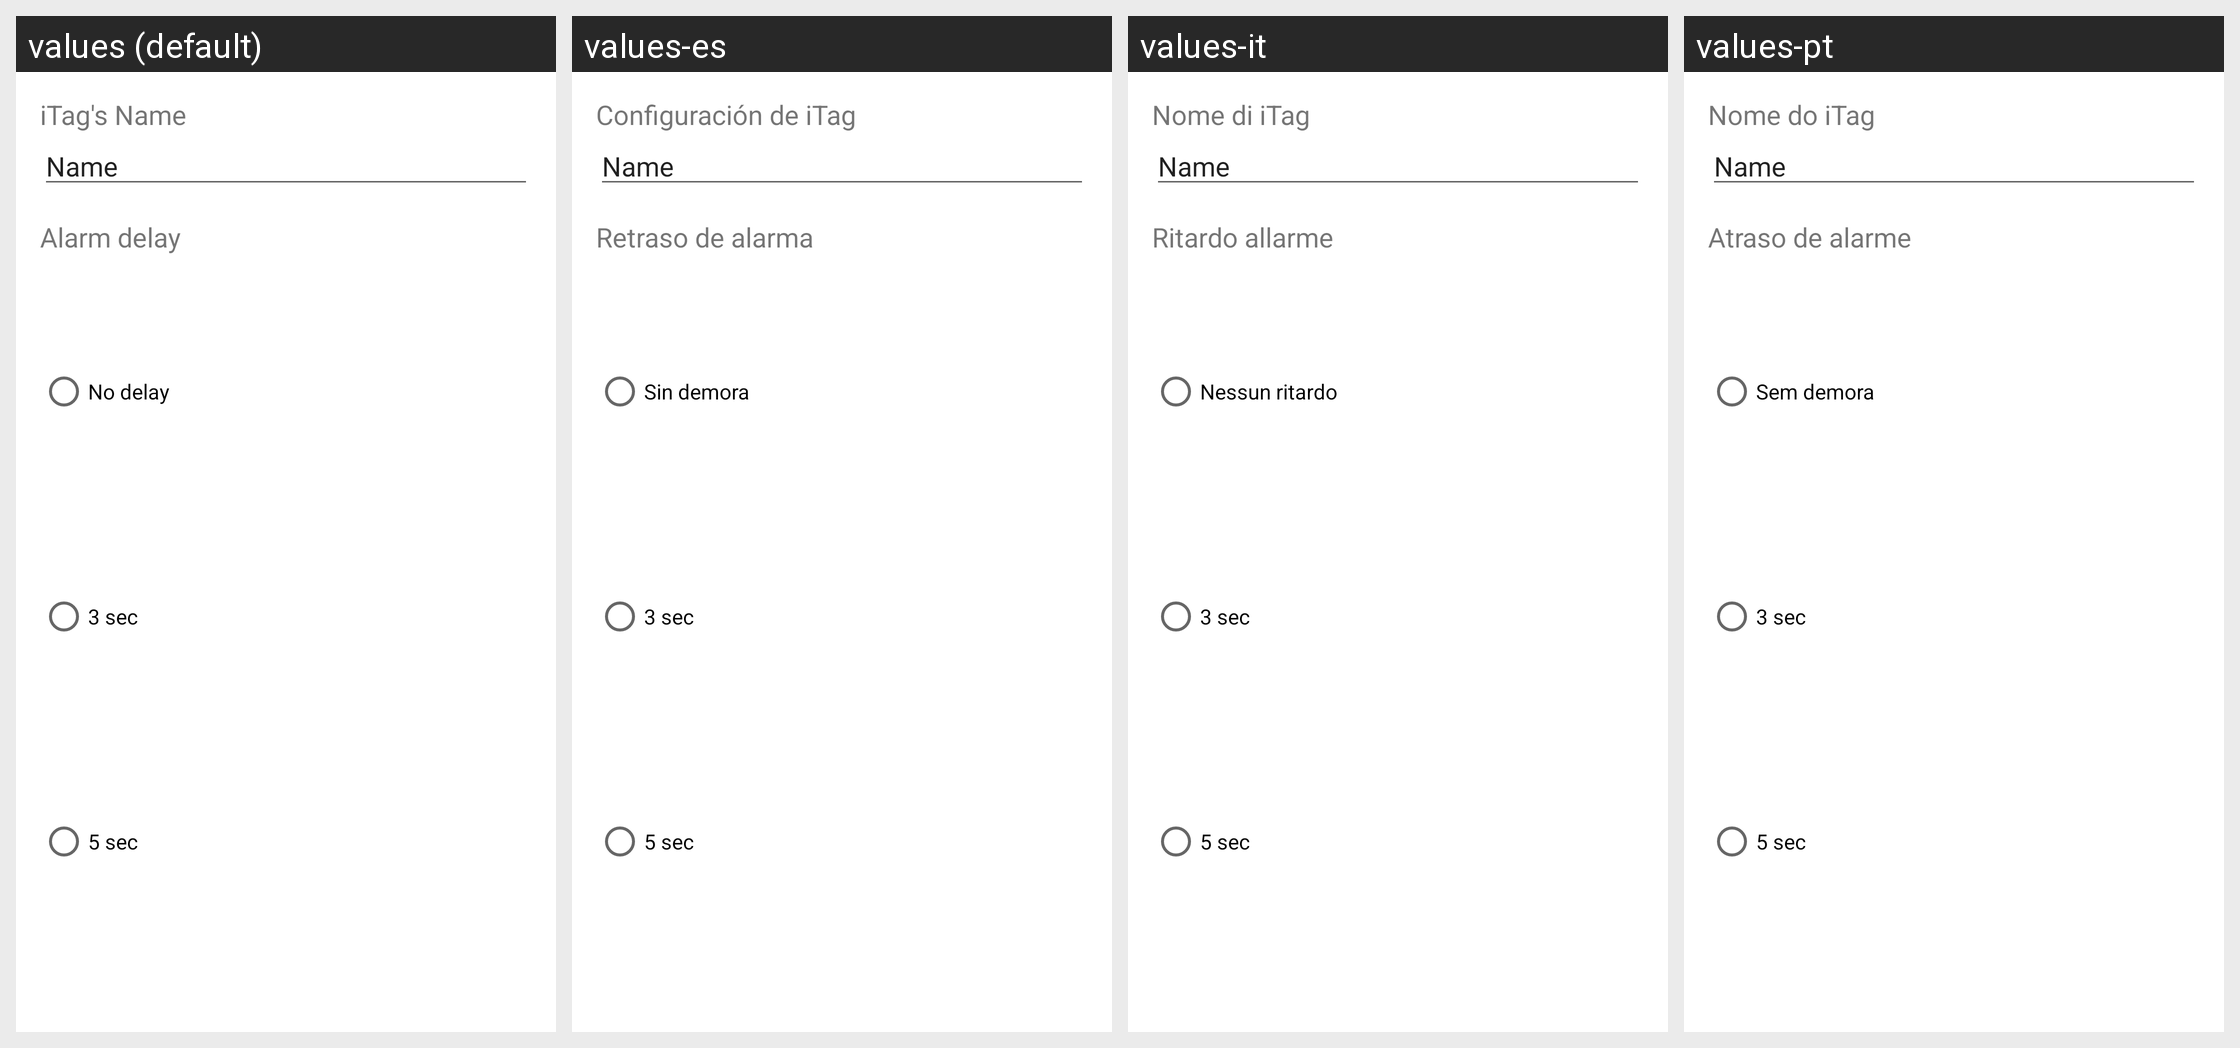

This grid shows one Android layout under several languages. Give, for every string resource on the screen, its name, the default text and each shown locale's text.
Android screen res/layout/fragment_set_name.xml rendered under 4 locales, left to right: values (default), values-es, values-it, values-pt. Device: Nexus 5 (rendered at 1080×1920; each locale shown at half size, 540×960, under a caption strip naming it); theme AppTheme.
Other locales in the repository, not shown: values-ar, values-fr, values-ru.
Strings drawn on this screen, with the default value and each locale's value (text and hints the layout hard-codes, and strings that could not be matched under every locale, appear in the picture but are not listed):

itag_name
  values: iTag's Name
  values-es: Configuración de iTag
  values-it: Nome di iTag
  values-pt: Nome do iTag

itag_alarm_delay
  values: Alarm delay
  values-es: Retraso de alarma
  values-it: Ritardo allarme
  values-pt: Atraso de alarme

itag_alarm_delay_0
  values: No delay
  values-es: Sin demora
  values-it: Nessun ritardo
  values-pt: Sem demora

itag_alarm_delay_3
  values: 3 sec
  values-es: 3 sec
  values-it: 3 sec
  values-pt: 3 sec

itag_alarm_delay_5
  values: 5 sec
  values-es: 5 sec
  values-it: 5 sec
  values-pt: 5 sec
